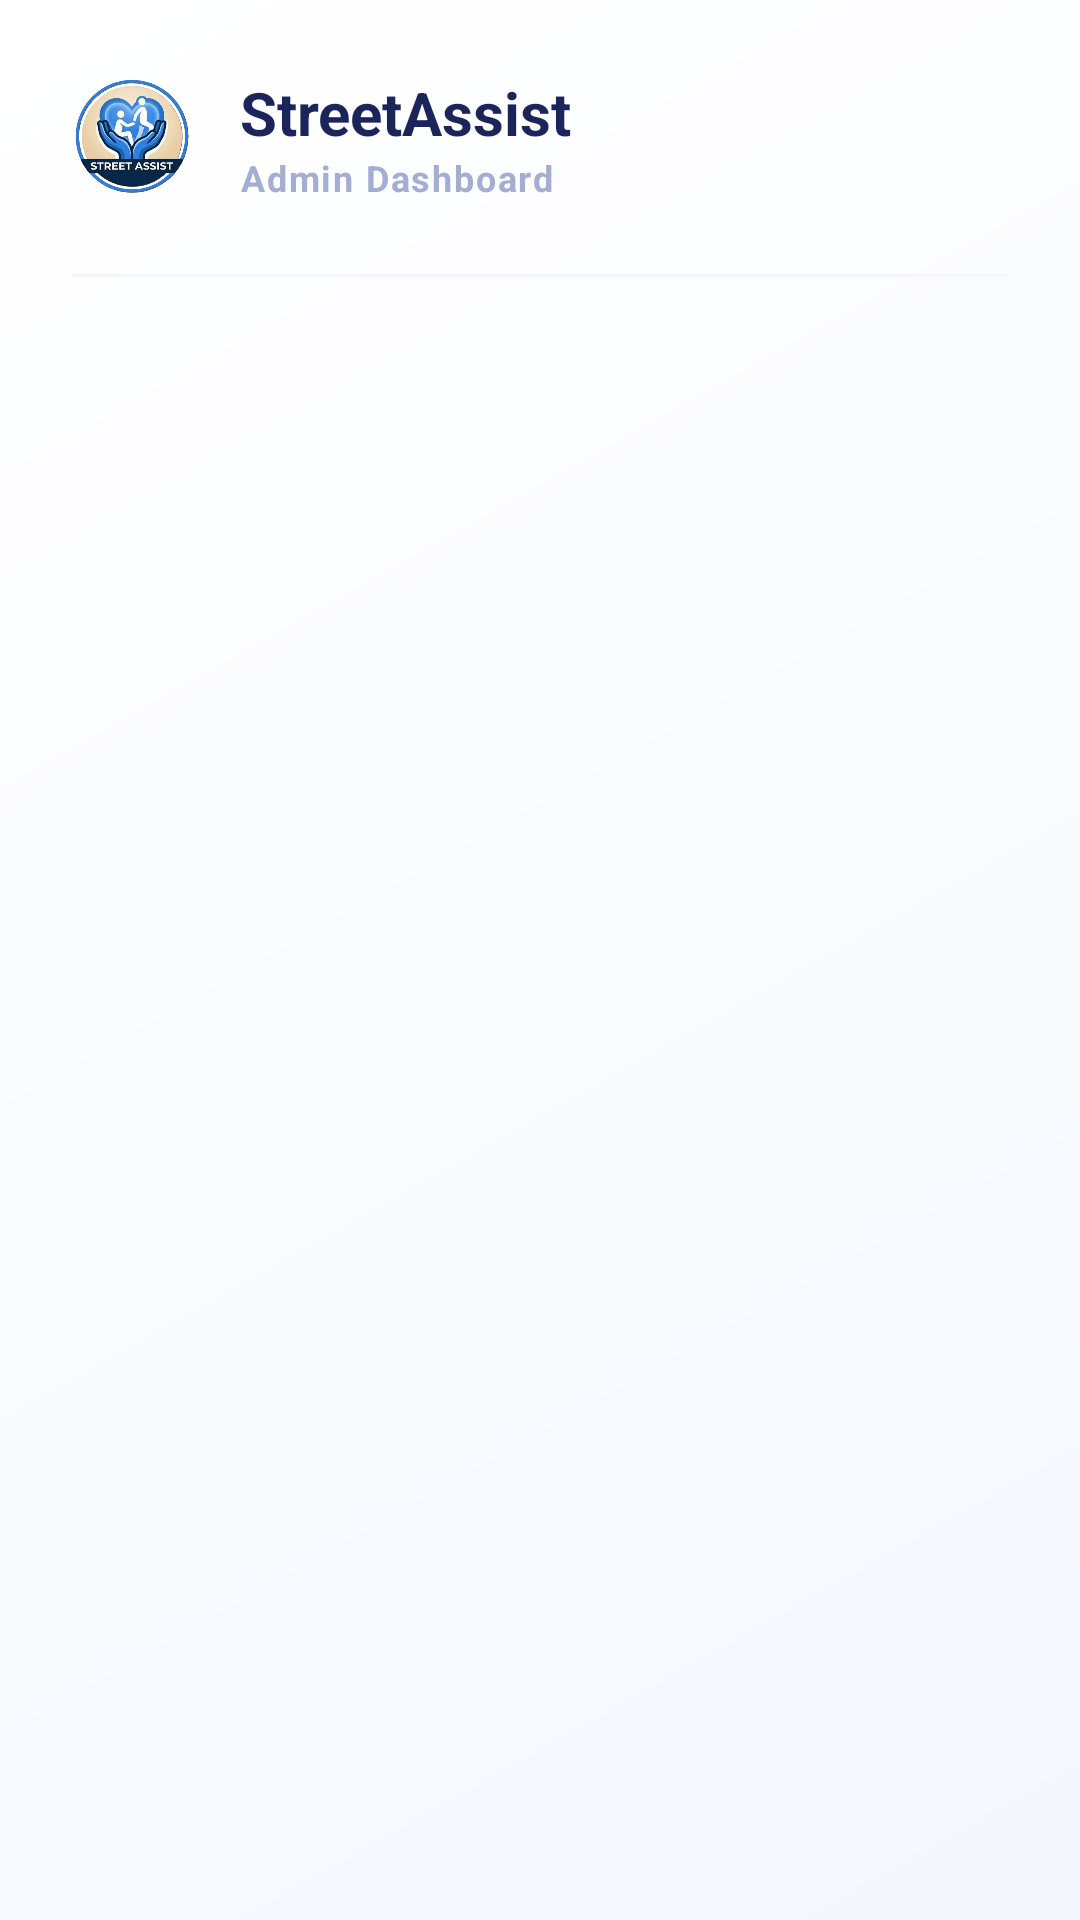

Write the Android layout XML for this screen, with the resource values it uses.
<!-- AndroidManifest.xml: application theme Theme.StreetAssist -->
<!-- res/layout/nav_header_admin.xml -->
<?xml version="1.0" encoding="utf-8"?>
<LinearLayout xmlns:android="http://schemas.android.com/apk/res/android"
    android:layout_width="match_parent"
    android:layout_height="wrap_content"
    android:orientation="vertical"
    android:padding="24dp"
    android:background="@drawable/bg_nav_header">

    <LinearLayout
        android:layout_width="match_parent"
        android:layout_height="wrap_content"
        android:gravity="center_vertical"
        android:orientation="horizontal">

        <ImageView
            android:layout_width="40dp"
            android:layout_height="40dp"
            android:src="@drawable/logo"
            android:contentDescription="App Logo" />

        <LinearLayout
            android:layout_width="wrap_content"
            android:layout_height="wrap_content"
            android:layout_marginStart="16dp"
            android:orientation="vertical">

            <TextView
                android:layout_width="wrap_content"
                android:layout_height="wrap_content"
                android:text="StreetAssist"
                android:textColor="@color/text_primary"
                android:textSize="20sp"
                android:textStyle="bold" />

            <TextView
                android:layout_width="wrap_content"
                android:layout_height="wrap_content"
                android:text="Admin Dashboard"
                android:textColor="@color/text_secondary"
                android:textSize="12sp"
                android:textStyle="bold"
                android:letterSpacing="0.05" />
        </LinearLayout>
    </LinearLayout>

    <View
        android:layout_width="match_parent"
        android:layout_height="1dp"
        android:layout_marginTop="24dp"
        android:background="@color/divider_color" />

</LinearLayout>
<!-- resources referenced by this layout -->
<resources>
  <color name="divider_color">#F4F7FE</color>
  <color name="text_primary">#1B2559</color>
  <color name="text_secondary">#A3AED0</color>
  <!-- drawable bg_nav_header (drawable) -->
  <?xml version="1.0" encoding="utf-8"?>
  <shape xmlns:android="http://schemas.android.com/apk/res/android">
      <gradient
          android:angle="135"
          android:endColor="#FFFFFF"
          android:startColor="#F4F7FE"
          android:type="linear" />
  </shape>
  <!-- drawable logo: png bitmap (drawable, 300101 bytes) -->
  <style name="Theme.StreetAssist" parent="Base.Theme.StreetAssist" />
  <style name="Base.Theme.StreetAssist" parent="Theme.Material3.DayNight.NoActionBar">
          
          
      </style>
</resources>
